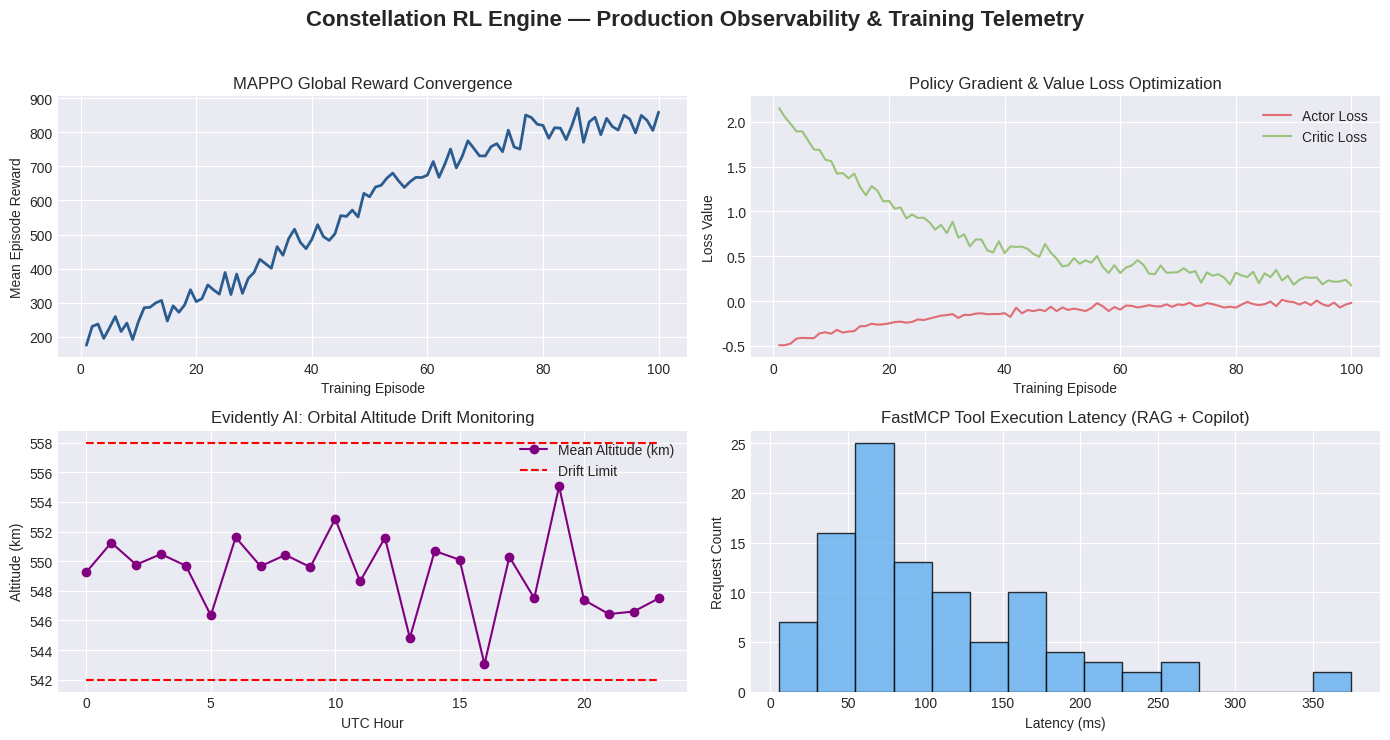

Reproduce this figure in Python.
"""
scripts/generate_dashboard_preview.py
Generates a professional multi-panel observability dashboard preview for the portfolio README.
"""

import matplotlib.pyplot as plt
import numpy as np

# Set style for professional presentation
plt.style.use('seaborn-v0_8-darkgrid' if 'seaborn-v0_8-darkgrid' in plt.style.available else 'default')
fig, axes = plt.subplots(2, 2, figsize=(14, 8))
fig.suptitle("Constellation RL Engine — Production Observability & Training Telemetry", fontsize=16, fontweight='bold', y=0.95)

# 1. MAPPO Reward Convergence (Fast Loop)
episodes = np.arange(1, 101)
rewards = 100 + 800 / (1 + np.exp(-0.05 * (episodes - 40))) + np.random.normal(0, 25, 100)
axes[0, 0].plot(episodes, rewards, color='#2b5c8f', linewidth=2)
axes[0, 0].set_title("MAPPO Global Reward Convergence")
axes[0, 0].set_xlabel("Training Episode")
axes[0, 0].set_ylabel("Mean Episode Reward")

# 2. Actor & Critic Loss Curves
actor_loss = -0.5 * np.exp(-episodes / 30) + np.random.normal(0, 0.02, 100)
critic_loss = 2.0 * np.exp(-episodes / 25) + 0.2 + np.random.normal(0, 0.05, 100)
axes[0, 1].plot(episodes, actor_loss, label='Actor Loss', color='#e06c75')
axes[0, 1].plot(episodes, critic_loss, label='Critic Loss', color='#98c379')
axes[0, 1].set_title("Policy Gradient & Value Loss Optimization")
axes[0, 1].set_xlabel("Training Episode")
axes[0, 1].set_ylabel("Loss Value")
axes[0, 1].legend()

# 3. Slant Range Telemetry & Drift (Evidently Monitor)
time_steps = np.arange(24)
telemetry_alt = 550 + np.random.normal(0, 2, 24)
drift_threshold_upper = np.full(24, 558)
drift_threshold_lower = np.full(24, 542)
axes[1, 0].plot(time_steps, telemetry_alt, marker='o', color='purple', label='Mean Altitude (km)')
axes[1, 0].plot(time_steps, drift_threshold_upper, linestyle='--', color='red', label='Drift Limit')
axes[1, 0].plot(time_steps, drift_threshold_lower, linestyle='--', color='red')
axes[1, 0].set_title("Evidently AI: Orbital Altitude Drift Monitoring")
axes[1, 0].set_xlabel("UTC Hour")
axes[1, 0].set_ylabel("Altitude (km)")
axes[1, 0].legend(loc='upper right')

# 4. FastMCP Slow Loop Request Latency
latencies = np.random.gamma(shape=2, scale=45, size=100)
axes[1, 1].hist(latencies, bins=15, color='#61afef', edgecolor='black', alpha=0.8)
axes[1, 1].set_title("FastMCP Tool Execution Latency (RAG + Copilot)")
axes[1, 1].set_xlabel("Latency (ms)")
axes[1, 1].set_ylabel("Request Count")

plt.tight_layout(rect=[0, 0.03, 1, 0.93])

# Save output to docs/assets
import os
os.makedirs("docs/assets", exist_ok=True)
plt.savefig("docs/assets/dashboard_preview.png", dpi=300)
print("Dashboard preview successfully generated at docs/assets/dashboard_preview.png")
